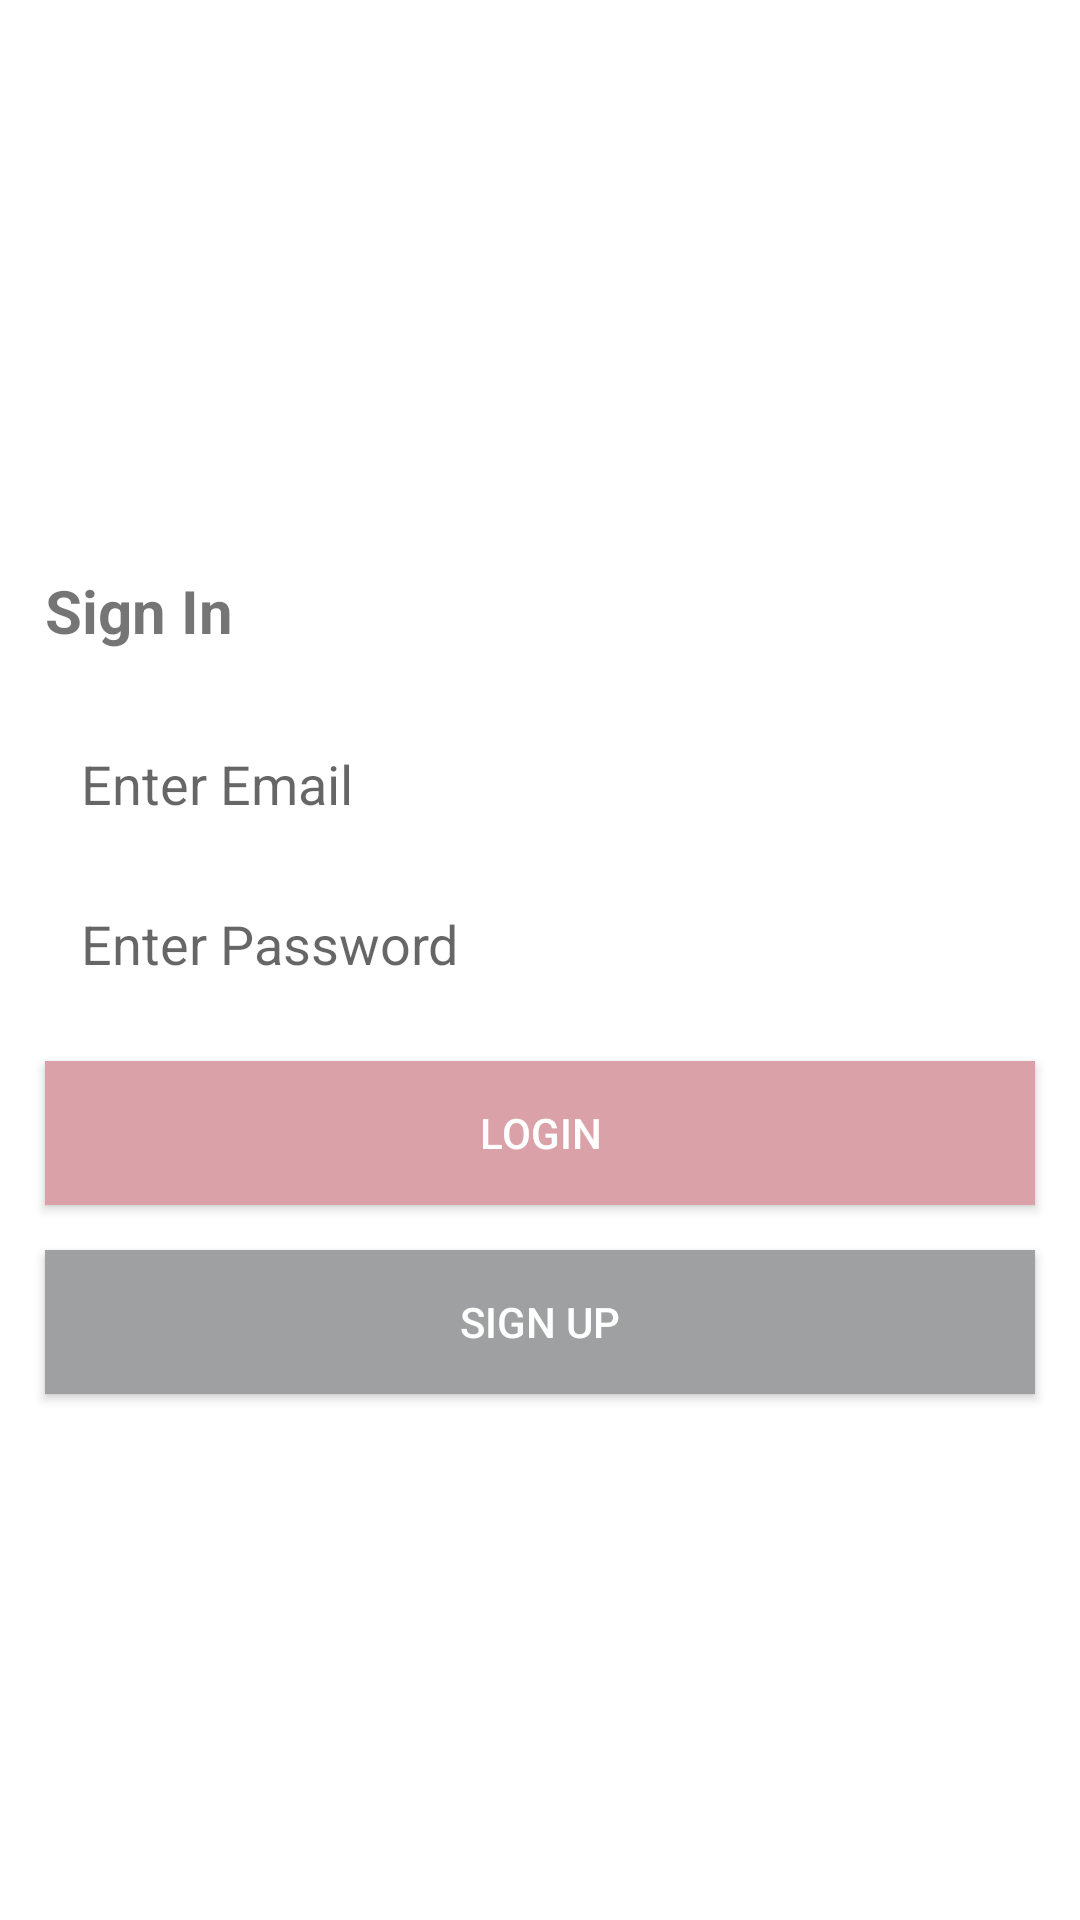

This screen was rendered from an Android layout file. Write that file and the resources it references.
<!-- AndroidManifest.xml: application theme Theme.MyFirebaseChatApp -->
<!-- res/layout/activity_login.xml -->
<?xml version="1.0" encoding="utf-8"?>
<LinearLayout
    xmlns:android="http://schemas.android.com/apk/res/android"
    xmlns:tools="http://schemas.android.com/tools"
    xmlns:app="http://schemas.android.com/apk/res-auto"
    android:layout_width="match_parent"
    android:layout_height="match_parent"
    android:gravity="center"
    android:orientation="vertical"
    tools:context=".RegisterActivity"
    tools:ignore="MissingClass">

    <TextView
        android:layout_width="match_parent"
        android:layout_height="wrap_content"
        android:text="@string/label_sign_in"
        android:textStyle="bold"
        android:layout_margin="15dp"
        android:layout_marginBottom="10dp"
        android:textSize="20sp"
        app:layout_constraintBottom_toBottomOf="parent"
        app:layout_constraintLeft_toLeftOf="parent"
        app:layout_constraintRight_toRightOf="parent"
        app:layout_constraintTop_toTopOf="parent" />


    <EditText
        android:layout_width="match_parent"
        android:layout_height="wrap_content"
        android:layout_marginStart="15dp"
        android:layout_marginEnd="15dp"
        android:layout_marginTop="5dp"
        android:textColor="@color/colorText"
        android:background="@color/colorTextBackground"
        android:padding="12dp"
        android:inputType="textEmailAddress"
        android:hint="@string/enter_email"
        android:id="@+id/etEmail" />

    <EditText
        android:layout_width="match_parent"
        android:layout_height="wrap_content"
        android:layout_marginStart="15dp"
        android:layout_marginEnd="15dp"
        android:layout_marginTop="5dp"
        android:textColor="@color/colorText"
        android:background="@color/colorTextBackground"
        android:padding="12dp"
        android:inputType="textPassword"
        android:hint="@string/enter_password"
        android:id="@+id/etPassword" />

        <Button
        android:id="@+id/btnLogin"
        android:layout_width="match_parent"
        android:layout_height="wrap_content"
        android:layout_margin="15dp"
        android:background="@color/colorPrimary"
        android:textColor="@color/colorAccent"
        android:text="@string/label_login"/>

        <Button
            android:id="@+id/btnSignUp"
            android:layout_width="match_parent"
            android:layout_height="wrap_content"
            android:layout_marginStart="15dp"
            android:layout_marginEnd="15dp"
            android:background="@color/colorDarkGray"
            android:textColor="@color/colorAccent"
            android:text="@string/label_sign_up"/>


    </LinearLayout>
<!-- resources referenced by this layout -->
<resources>
  <color name="colorAccent">#FFFFFFFF</color>
  <color name="colorDarkGray">#9fa0a1</color>
  <color name="colorPrimary">#DBA1A8</color>
  <color name="colorText">#080707</color>
  <color name="colorTextBackground">#FFFFFFFF</color>
  <string name="enter_email"> Enter Email </string>
  <string name="enter_password"> Enter Password </string>
  <string name="label_login"> Login </string>
  <string name="label_sign_in"> Sign In </string>
  <string name="label_sign_up"> Sign Up </string>
  <style name="Theme.MyFirebaseChatApp" parent="Theme.MaterialComponents.DayNight.NoActionBar">
          
          <item name="colorPrimary">@color/colorPrimary</item>
          <item name="colorPrimaryVariant">@color/purple_700</item>
          <item name="colorOnPrimary">@color/white</item>
          
          <item name="colorSecondary">@color/teal_200</item>
          <item name="colorSecondaryVariant">@color/teal_700</item>
          <item name="colorOnSecondary">@color/black</item>
  
          
          <item name="android:statusBarColor" tools:targetApi="l">?attr/colorPrimaryVariant</item>
          
      </style>
  <color name="purple_700">#FF3700B3</color>
  <color name="white">#FFFFFFFF</color>
  <color name="teal_200">#FF03DAC5</color>
  <color name="teal_700">#FF018786</color>
  <color name="black">#FF000000</color>
</resources>
